Run: headless pygame with SDL's dummy video driver; simulated clock (each Clock.tick advances the game by its frame time, no real sleeping); random seed 0; keys injected as events and as key.get_pressed() state; no mouse input.
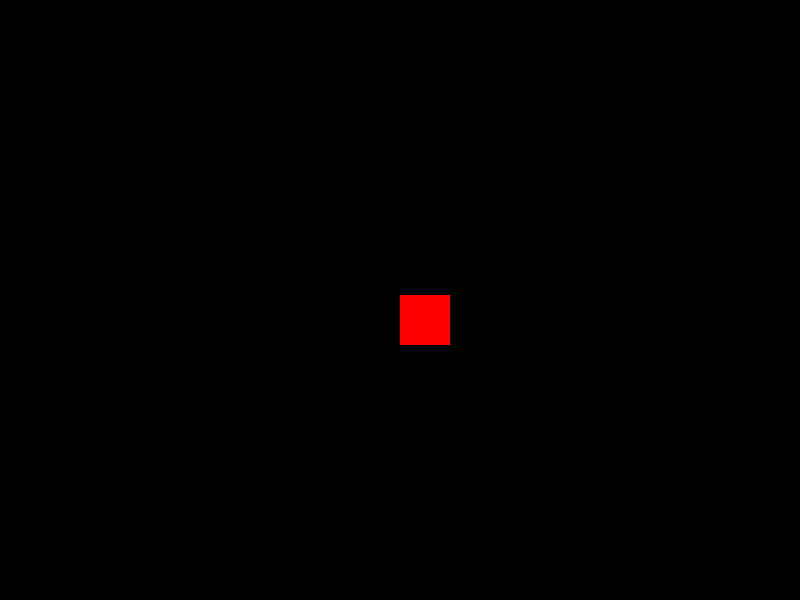
Frame 1 of 4 · flips 1–60 · no input
Frame 2 of 4 · flips 61–180 · tapped SPACE, RETURN · held RIGHT (→), D · screen unchanged from frame 1, image omitted
Frame 3 of 4 · flips 181–300 · held DOWN (↓), S · screen unchanged from frame 2, image omitted
Frame 4 of 4 · flips 301–420 · held LEFT (←), A, UP (↑), W · screen unchanged from frame 3, image omitted

The pygame program that drew these frames:

import pygame
from pygame.locals import *
from sys import exit

pygame.init()

altura = 600
largura = 800

tela = pygame.display.set_mode((largura,altura))
relogio = pygame.time.Clock()

x = largura/2
y = 0

while True:
    relogio.tick(60)
    
    tela.fill((0,0,0))
    
    for event in pygame.event.get():
        if event.type == QUIT:
            pygame.quit()
            exit()
            
    pygame.draw.rect(tela,(255,0,0),(x,y,50,50))
    if y >= altura:
        y = 0
        x = largura/2
    y += 5
    
    pygame.display.update()
            
            
        
